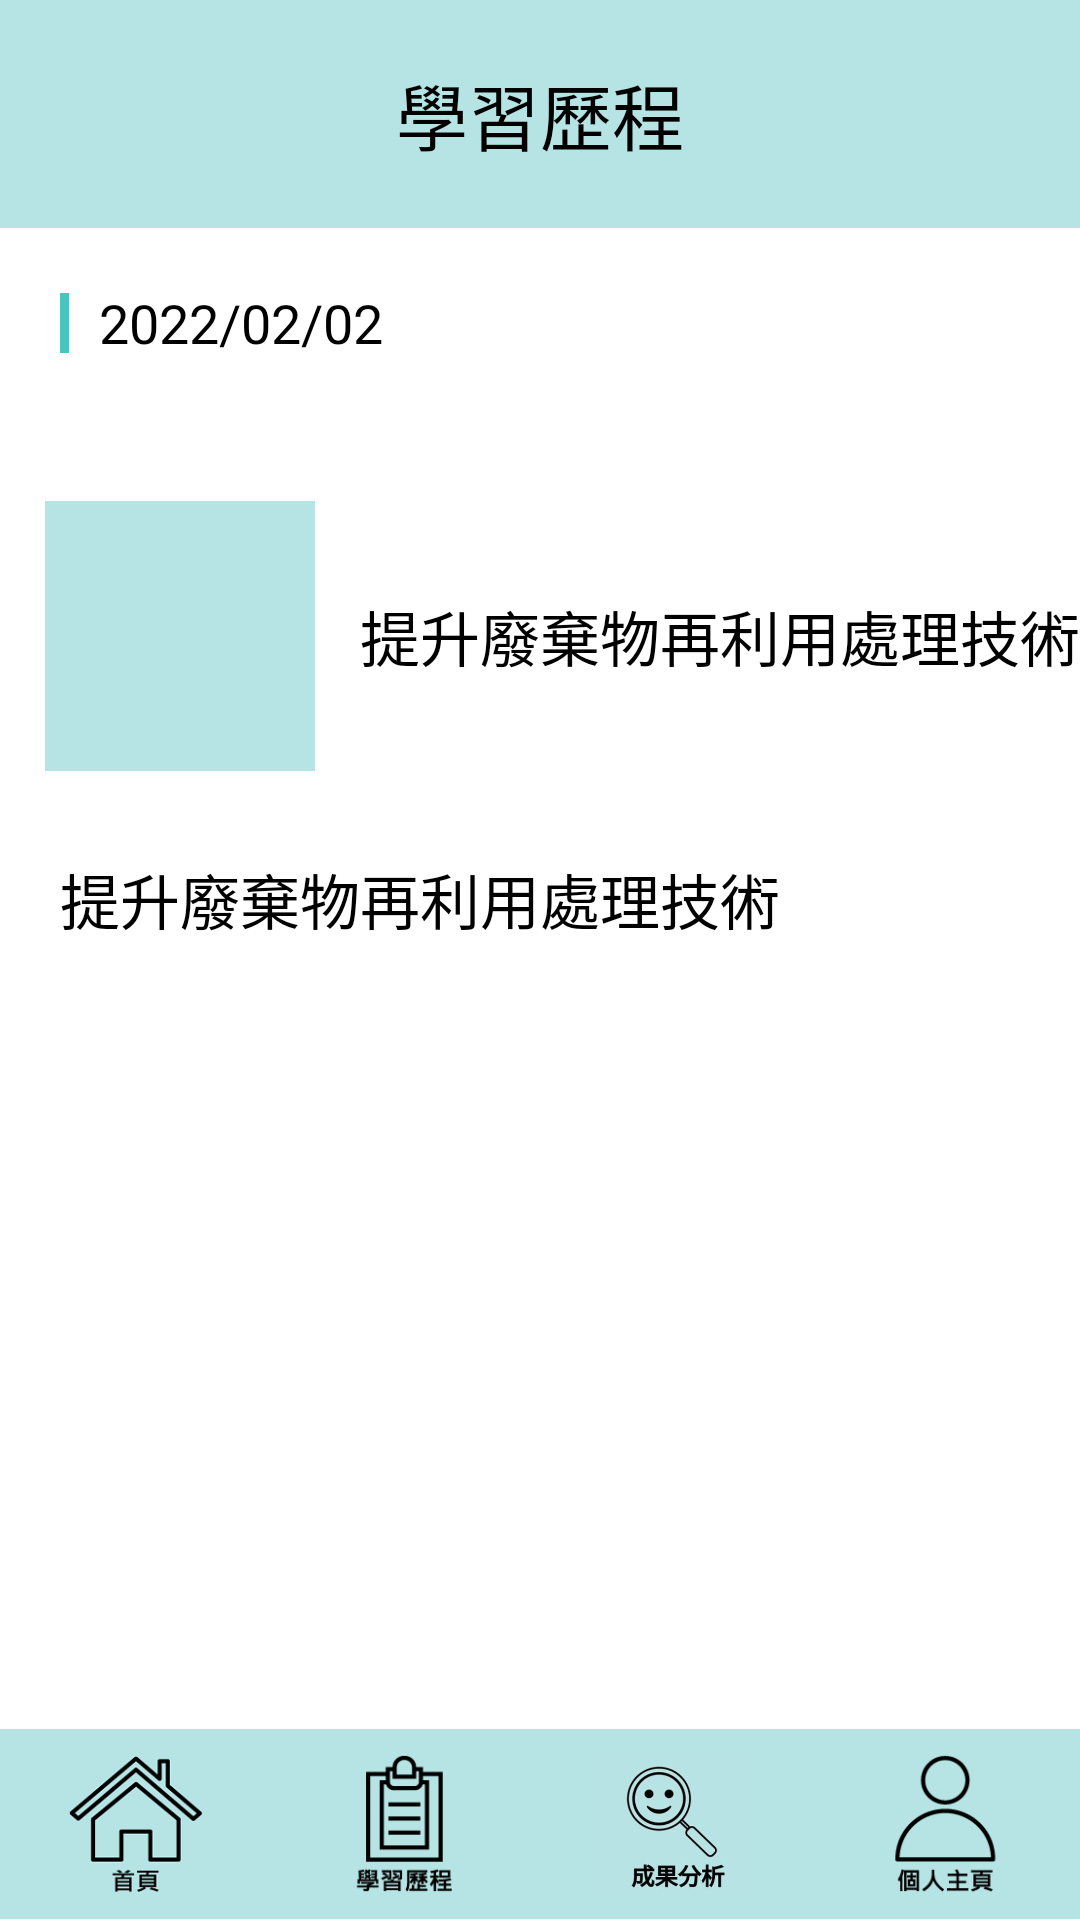

Here is an Android app screen rendered from its layout file. Give the layout XML and the strings, colors and styles it references.
<!-- AndroidManifest.xml: application theme Theme.Awake -->
<!-- res/layout/activity_que.xml -->
<?xml version="1.0" encoding="utf-8"?>
<LinearLayout
    xmlns:android="http://schemas.android.com/apk/res/android"
    xmlns:app="http://schemas.android.com/apk/res-auto"
    xmlns:tools="http://schemas.android.com/tools"
    android:layout_width="match_parent"
    android:layout_height="match_parent"
    tools:context=".AnalyzeActivity"
    android:orientation="vertical"
    android:background="@color/white">

    <TextView
        android:layout_width="match_parent"
        android:layout_height="0dp"
        android:layout_weight="1.2"
        android:gravity="center"
        android:text="@string/study_name"
        android:textSize = "24sp"
        android:textColor="@color/black"
        android:background="@color/app_color"
        />

    <RelativeLayout
        android:layout_width="wrap_content"
        android:layout_height="0dp"
        android:layout_weight="1"
        android:background="@color/white"
        >
        <ImageView
            android:id="@+id/title_line_img"
            android:layout_width="wrap_content"
            android:layout_height="wrap_content"
            android:layout_centerVertical="true"
            android:layout_marginLeft="20dp"
            android:src="@drawable/title_line" />

        <TextView
            android:id="@+id/detail_date"
            android:layout_width="wrap_content"
            android:layout_height="wrap_content"
            android:layout_centerVertical="true"
            android:layout_marginLeft="10dp"
            android:layout_toRightOf="@id/title_line_img"
            android:text="2022/02/02"
            android:textColor="@color/black"
            android:textSize="18sp" />

        <ImageView
            android:id="@+id/video_play_img"
            android:layout_width="21dp"
            android:layout_height="21dp"
            android:layout_centerVertical="true"
            android:layout_marginRight="5dp"
            android:layout_toLeftOf="@id/detail_time"
            android:scaleType="fitEnd"
            android:src="@drawable/play_btn"
            android:visibility="invisible"/>

        <TextView
            android:id="@+id/detail_time"
            android:layout_width="wrap_content"
            android:layout_height="wrap_content"
            android:layout_alignParentRight="true"
            android:layout_centerVertical="true"
            android:layout_marginRight="30dp"
            android:text="30s"
            android:textColor="@color/app_time_color"
            android:textSize="16sp"
            android:visibility="invisible"/>
    </RelativeLayout>

    <LinearLayout
        android:layout_width="match_parent"
        android:layout_height="0dp"
        android:layout_weight="2.3"
        android:orientation="horizontal"
        >
        <RelativeLayout
            android:layout_width="0dp"
            android:layout_height="match_parent"
            android:layout_weight="1">

            <ImageView
                android:id="@+id/sdgs_btn"
                android:layout_width="90dp"
                android:layout_height="90dp"
                android:layout_centerInParent="true"
                android:background="@color/app_color"
                android:scaleType="fitEnd"
                android:src="@drawable/sdgs7" />
        </RelativeLayout>
        <RelativeLayout
            android:layout_width="0dp"
            android:layout_height="match_parent"
            android:layout_weight="2">

            <TextView
                android:id="@+id/que_title"
                android:layout_width="wrap_content"
                android:layout_height="wrap_content"
                android:layout_centerVertical="true"
                android:text="提升廢棄物再利用處理技術"
                android:textColor="@color/black"
                android:textSize="20dp" />
        </RelativeLayout>
    </LinearLayout>

    <TextView
        android:id="@+id/que_detail"
        android:layout_width="wrap_content"
        android:layout_height="0dp"
        android:layout_weight="4.6"
        android:layout_centerVertical="true"
        android:layout_marginLeft="20dp"
        android:layout_marginRight="15dp"
        android:text="提升廢棄物再利用處理技術"
        android:textColor="@color/black"
        android:textSize="20dp" />

    <LinearLayout
        android:layout_width="match_parent"
        android:layout_height="0dp"
        android:layout_weight="1"
        android:orientation="horizontal"
        android:background="@color/app_color"
        >

        <RelativeLayout
            android:layout_width="0dp"
            android:layout_height="match_parent"
            android:layout_weight="1">

            <ImageButton
                android:id="@+id/home_Button"
                android:layout_width="48dp"
                android:layout_height="48dp"
                android:layout_centerInParent="true"
                android:background="@color/app_color"
                android:onClick="changeToMainPage"
                android:scaleType="fitEnd"
                android:src="@drawable/home_icon" />
        </RelativeLayout>

        <RelativeLayout
            android:layout_width="0dp"
            android:layout_height="match_parent"
            android:layout_weight="1">

            <ImageButton
                android:id="@+id/study_Button"
                android:layout_width="48dp"
                android:layout_height="48dp"
                android:layout_centerInParent="true"
                android:background="@color/app_color"
                android:onClick="changeToStudyPage"
                android:scaleType="fitEnd"
                android:src="@drawable/study_icon" />
        </RelativeLayout>

        <RelativeLayout
            android:layout_width="0dp"
            android:layout_height="match_parent"
            android:layout_weight="1">

            <ImageButton
                android:id="@+id/statistics_Button"
                android:layout_width="48dp"
                android:layout_height="48dp"
                android:layout_centerInParent="true"
                android:background="@color/app_color"
                android:onClick="changeToStatisticsPage"
                android:scaleType="fitEnd"
                android:src="@drawable/statistics_icon" />
        </RelativeLayout>

        <RelativeLayout
            android:layout_width="0dp"
            android:layout_height="match_parent"
            android:layout_weight="1">

            <ImageButton
                android:id="@+id/user_Button"
                android:layout_width="48dp"
                android:layout_height="48dp"
                android:layout_centerInParent="true"
                android:background="@color/app_color"
                android:onClick="changeToHomePage"
                android:scaleType="fitEnd"
                android:src="@drawable/user_icon" />
        </RelativeLayout>
    </LinearLayout>

</LinearLayout>
<!-- resources referenced by this layout -->
<resources>
  <color name="app_color">#B6E3E3</color>
  <color name="app_time_color">#31BBB8</color>
  <color name="black">#FF000000</color>
  <color name="white">#FFFFFFFF</color>
  <!-- drawable home_icon: png bitmap (drawable, 9456 bytes) -->
  <!-- drawable play_btn: png bitmap (drawable, 23476 bytes) -->
  <!-- drawable statistics_icon: jpg bitmap (drawable, 17455 bytes) -->
  <!-- drawable study_icon: png bitmap (drawable, 3219 bytes) -->
  <!-- drawable title_line: png bitmap (drawable, 140 bytes) -->
  <!-- drawable user_icon: png bitmap (drawable, 3573 bytes) -->
  <string name="study_name">學習歷程</string>
  <style name="Theme.Awake" parent="Theme.MaterialComponents.DayNight.DarkActionBar.Bridge">
          
          <item name="colorPrimary">@color/purple_500</item>
          <item name="colorPrimaryVariant">@color/purple_700</item>
          <item name="colorOnPrimary">@color/white</item>
          
          <item name="colorSecondary">@color/teal_200</item>
          <item name="colorSecondaryVariant">@color/teal_700</item>
          <item name="colorOnSecondary">@color/black</item>
          
          <item name="android:statusBarColor" tools:targetApi="l">?attr/colorPrimaryVariant</item>
          
          <item name="windowNoTitle">true</item>
      </style>
  <color name="purple_500">#FF6200EE</color>
  <color name="purple_700">#FF3700B3</color>
  <color name="teal_200">#FF03DAC5</color>
  <color name="teal_700">#FF018786</color>
</resources>
